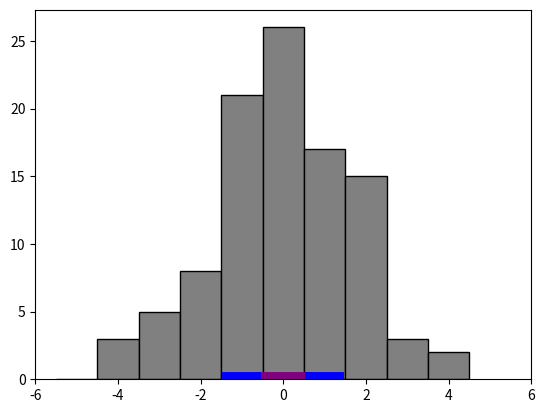

The script that saved this image:
import numpy as np
import matplotlib.pyplot as plt
from matplotlib import colors
from matplotlib.ticker import MaxNLocator
import random as rand













## Inputs and outputs
Nball = 100 #Number of trials 
L = 1 # Distance between pegs
Nstage = 10 # Number of levels the ball will bounce down
starting_pos = 0 # Starting position of the ball

NScholarship = 0
NDiscount = 0
NFail = 0

final_pos = [] # Final positions of all the balls

# This defines a function to simulate dropping a ball down the Plinko game
# Returns the final position of the ball that fell.
def drop_ball():
    global starting_pos, Nstage
    x = starting_pos # Initial position of the ball
    for i in range(Nstage):
        dir = rand.randint(0,1)
        if dir == 0:
            x = x + L/2
        else:
            x = x - L/2
    return x

## Beginning of Monte Carlo loop
for i in range(Nball):
    
    pos = drop_ball()
    
    if pos == 0:
        NScholarship = NScholarship + 1
    elif pos == 1 or pos == -1:
        NDiscount = NDiscount + 1
    else:
        NFail = NFail + 1
    
    final_pos.append(pos)

###
# Add code to calculate the output necessary to answer our questions
#
###

## Plotting code - will display the results of the simulation in a histogram
SlotaRange = Nstage/2
plt.xlim(-SlotaRange-1,SlotaRange+1)

bins = np.arange(-SlotaRange-0.5, SlotaRange+.5, 1)
histogram = plt.hist(final_pos, bins=bins, facecolor='gray',edgecolor='black')
plt.plot([-0.5,0.5],[0,0], linewidth=10, color='purple')
plt.plot([-1.3,-0.7],[0,0], linewidth=10, color='blue')
plt.plot([0.7,1.3],[0,0], linewidth=10, color='blue')


plt.show()







dice = np.zeros(5) # define an array for the dice

def turn(s):
    # s can be any of the following:
    # "3 of a kind"
    # "4 of a kind"
    # "Full House"
    # "Small Straight"
    # "Large Straight"
    # "YAHTZEE"
    
    result = 0 #default is 0
    global dice

    for i in range(3):
        dice = np.random.randint(1,7, size=5)
        dice.sort()

        if s == "YAHTZEE":
            if dice[0] == dice[1] == dice[2] == dice[3] == dice[4]:
                return True

        elif s == "Large Straight":
            u = np.unique(dice).tolist()
            if( u == [1,2,3,4,5] or u == [2,3,4,5,6]):
                return True

        elif s == "Small Straight":
            u = np.unique(dice)
            if len(u) >= 4:
                if u[0] == 1 and u[1] == 2 and u[2] == 3 and u[3] == 4:
                    return True
                elif u[0] == 2 and u[1] == 3 and u[2] == 4 and u[3] == 5:
                    return True
                elif u[0] == 3 and u[1] == 4 and u[2] == 5 and u[3] == 6:
                    return True

        elif s == "4 of a kind":
            u, counts = np.unique(dice, return_counts=True)
            if np.any(counts == 4):
                return True

        elif s == "3 of a kind":
            u, counts = np.unique(dice, return_counts=True)
            if np.any(counts == 3):
                return True

        elif s == "Full House":
            u, counts = np.unique(dice, return_counts=True)
            if np.any(counts == 3) and np.any(counts == 2):
                return True

    return False


result = turn("Small Straight")
print("Final roll is ", dice)
if result:
    print(f"result = {result}, Yes, it's a Small Straight!")
else:
    print(f"result = {result}, Not a Small Straight, try again.")

result = turn("Large Straight")
print("Final roll is ", dice)
if result:
    print(f"result = {result}, Yes, it's a Large Straight!")
else:
    print(f"result = {result}, Not a Large Straight, try again.")

result = turn("3 of a kind")
print("Final roll is ", dice)
if result:
    print(f"result = {result}, Yes, it's a 3 of a kind!")
else:
    print(f"result = {result}, Not a 3 of a kind, try again.")

result = turn("4 of a kind")
print("Final roll is ", dice)
if result:
    print(f"result = {result}, Yes, it's a 4 of a kind!")
else:
    print(f"result = {result}, Not a 4 of a kind, try again.")

result = turn("Full House")
print("Final roll is ", dice)
if result:
    print(f"result = {result}, Yes, it's a Full House!")
else:
    print(f"result = {result}, Not a Full House, try again.")

result = turn("YAHTZEE")
print("Final roll is ", dice)
if result:
    print(f"result = {result}, Yes, it's a YAHTZEE!")
else:
    print(f"result = {result}, Not a YAHTZEE, try again.")
